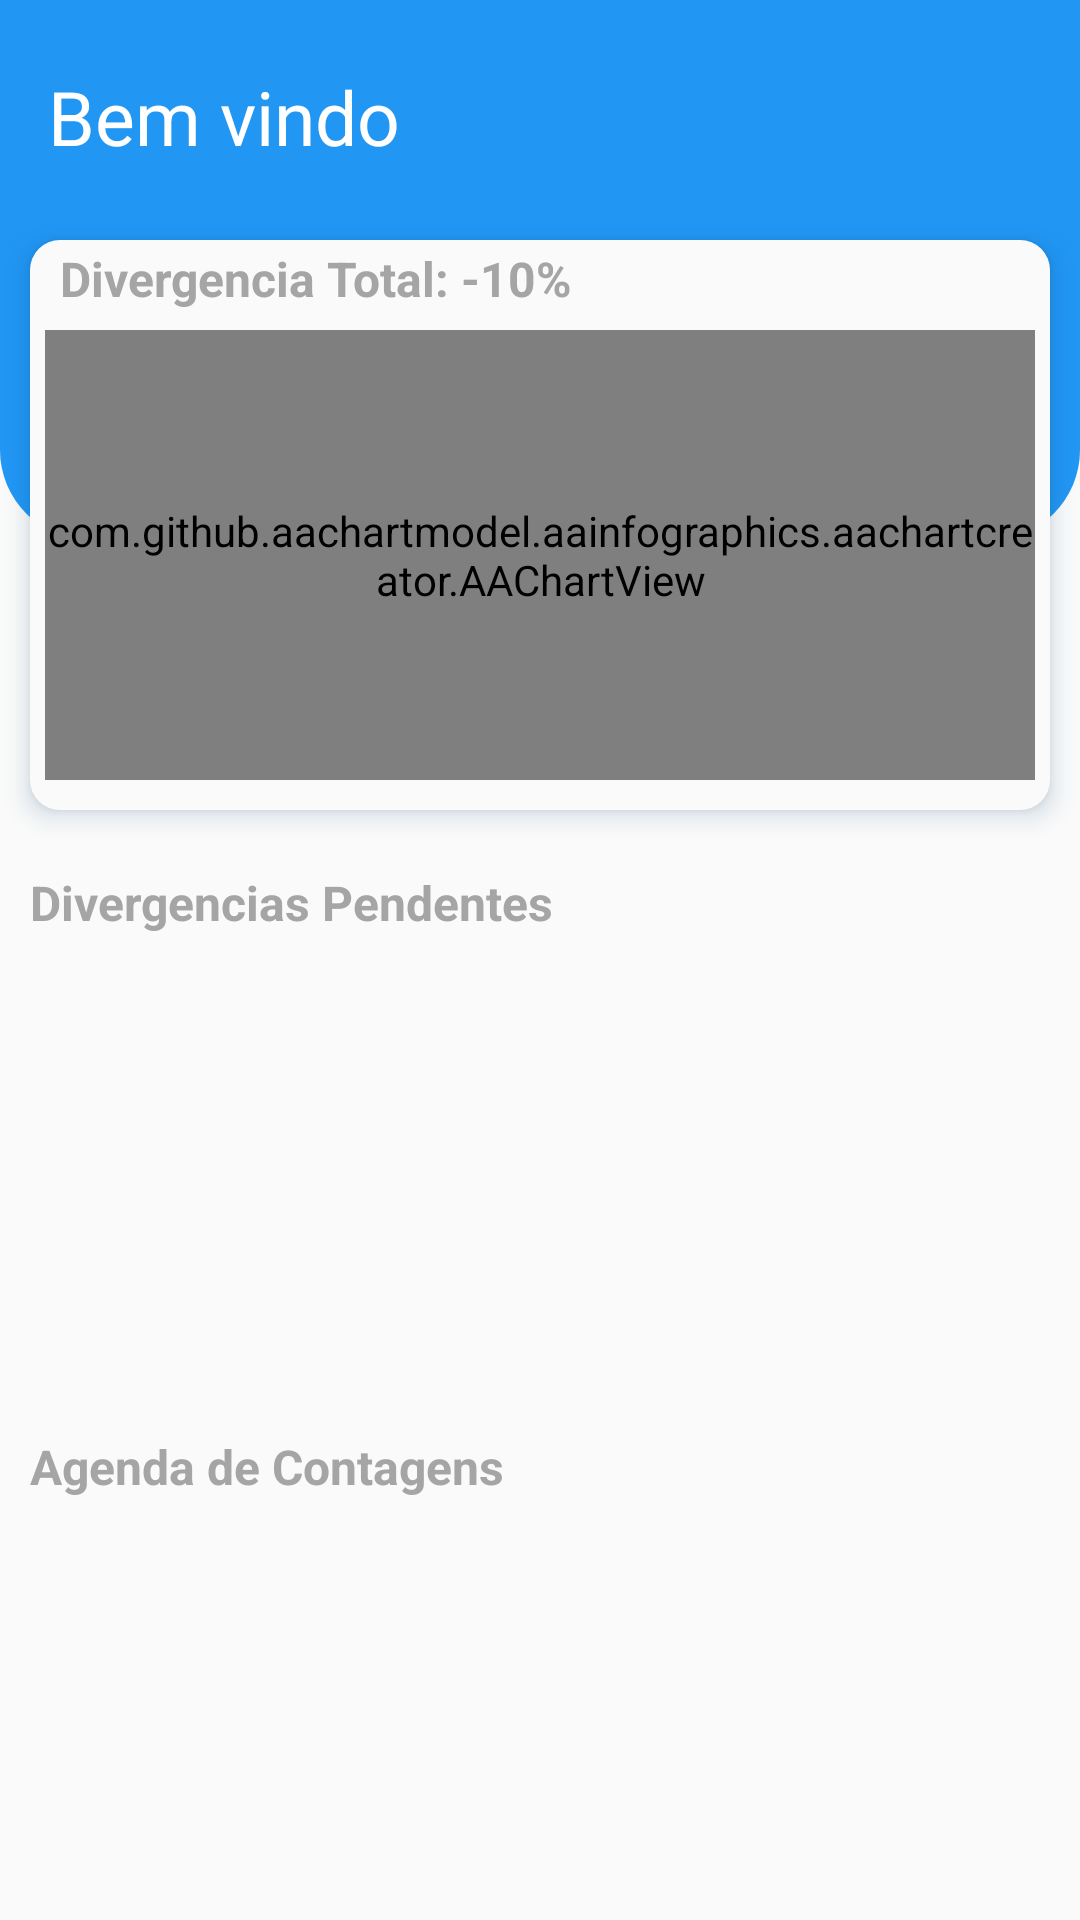

Here is an Android app screen rendered from its layout file. Give the layout XML and the strings, colors and styles it references.
<!-- AndroidManifest.xml: application theme Theme.ControleDeEstoque -->
<!-- res/layout/activity_home.xml -->
<?xml version="1.0" encoding="utf-8"?>
<androidx.constraintlayout.widget.ConstraintLayout xmlns:android="http://schemas.android.com/apk/res/android"
    xmlns:app="http://schemas.android.com/apk/res-auto"
    xmlns:tools="http://schemas.android.com/tools"
    android:layout_width="match_parent"
    android:layout_height="match_parent"
    android:background="@color/secundaria"
    tools:context=".Home">
    <RelativeLayout
        android:id="@+id/conteiner_carregando"
        android:layout_width="match_parent"
        android:layout_height="match_parent"
        android:background="@color/primaria"
        android:elevation="10dp"
        android:visibility="gone">

        <ProgressBar
            android:layout_width="50dp"
            android:layout_height="50dp"
            android:layout_centerVertical="true"
            android:layout_centerHorizontal="true"/>
    </RelativeLayout>

    <androidx.constraintlayout.widget.ConstraintLayout
        android:id="@+id/constraintLayout2"
        android:layout_width="match_parent"
        android:layout_height="180sp"
        android:background="@drawable/borda_topo"
        tools:ignore="MissingConstraints">

        <TextView
            android:layout_width="wrap_content"
            android:layout_height="wrap_content"
            android:layout_marginStart="16dp"
            android:layout_marginTop="22dp"
            android:text="@string/nome_usuario"
            android:textColor="@color/white"
            android:textSize="25sp"
            app:layout_constraintStart_toStartOf="parent"
            app:layout_constraintTop_toTopOf="parent" />

        <ImageView
            android:layout_width="50dp"
            android:layout_height="50dp"
            android:layout_marginTop="16dp"
            android:layout_marginEnd="16dp"
            android:src="@drawable/estoque"
            app:layout_constraintEnd_toEndOf="parent"
            app:layout_constraintTop_toTopOf="parent" />

    </androidx.constraintlayout.widget.ConstraintLayout>

    <androidx.constraintlayout.widget.ConstraintLayout
        android:id="@+id/conteiner_resumo"
        android:layout_width="match_parent"
        android:layout_height="190dp"
        android:layout_marginHorizontal="10dp"
        android:background="@drawable/bordas_redondas"
        android:elevation="5dp"
        android:layout_marginTop="80dp"
        android:outlineSpotShadowColor="@color/primaria3"
        app:layout_constraintEnd_toEndOf="parent"
        app:layout_constraintStart_toStartOf="parent"
        app:layout_constraintTop_toTopOf="@+id/constraintLayout2"
        tools:ignore="MissingConstraints">


        <TextView
            android:id="@+id/text_desempenho_total"
            android:layout_width="wrap_content"
            android:layout_height="wrap_content"
            android:text="Divergencia Total: -10%"
            android:layout_marginStart="10dp"
            android:layout_marginTop="2dp"
            android:textColor="@color/secundaria2"
            android:textSize="16sp"
            android:textStyle="bold"
            app:layout_constraintStart_toStartOf="parent"
            app:layout_constraintTop_toTopOf="parent"
            tools:ignore="MissingConstraints" />

        <com.github.aachartmodel.aainfographics.aachartcreator.AAChartView
            android:id="@+id/grafico_pizza_divergencia_setor"
            android:layout_width="match_parent"
            android:layout_height="150dp"
            android:layout_marginHorizontal="5dp"
            android:layout_marginTop="2dp"
            app:layout_constraintBottom_toBottomOf="parent"
            app:layout_constraintEnd_toEndOf="parent"
            app:layout_constraintStart_toStartOf="parent"
            app:layout_constraintTop_toBottomOf="@+id/text_desempenho_total"
            app:layout_constraintVertical_bias="0.304">

        </com.github.aachartmodel.aainfographics.aachartcreator.AAChartView>

    </androidx.constraintlayout.widget.ConstraintLayout>

    <androidx.constraintlayout.widget.ConstraintLayout
        android:id="@+id/conteiner_divergencias"
        android:layout_width="match_parent"
        android:layout_height="183dp"
        android:layout_marginTop="20dp"
        android:outlineSpotShadowColor="@color/primaria3"
        app:layout_constraintEnd_toEndOf="parent"
        app:layout_constraintStart_toStartOf="parent"
        app:layout_constraintTop_toBottomOf="@+id/conteiner_resumo">

        <TextView
            android:id="@+id/text_divergencias_pendentes"
            android:layout_width="wrap_content"
            android:layout_height="wrap_content"
            android:layout_marginStart="10dp"
            android:text="@string/divergencias_pendentes"
            android:textColor="@color/secundaria2"
            android:textSize="16sp"
            android:textStyle="bold"
            app:layout_constraintStart_toStartOf="parent"
            app:layout_constraintTop_toTopOf="parent"
            tools:ignore="MissingConstraints" />

        <androidx.recyclerview.widget.RecyclerView
            android:id="@+id/recycle_divergencias_pendentes"
            android:layout_width="match_parent"
            android:layout_height="150dp"
            android:orientation="horizontal"
            app:layoutManager="LinearLayoutManager"
            app:layout_constraintTop_toBottomOf="@+id/text_divergencias_pendentes"
            tools:ignore="MissingConstraints"
            tools:layout_editor_absoluteX="0dp"
            tools:listitem="@layout/item_recycle_divergencia" />

    </androidx.constraintlayout.widget.ConstraintLayout>

    <androidx.constraintlayout.widget.ConstraintLayout
        android:id="@+id/conteiner_agenda_contagem"
        android:layout_width="wrap_content"
        android:layout_height="183dp"
        android:layout_marginTop="5dp"
        android:outlineSpotShadowColor="@color/primaria3"
        app:layout_constraintStart_toStartOf="parent"
        app:layout_constraintTop_toBottomOf="@+id/conteiner_divergencias">

        <TextView
            android:id="@+id/text_agenda"
            android:layout_width="wrap_content"
            android:layout_height="wrap_content"
            android:text="@string/agenda_contagem"
            android:textColor="@color/secundaria2"
            android:textSize="16sp"
            android:textStyle="bold"
            android:layout_marginStart="10dp"
            app:layout_constraintStart_toStartOf="parent"
            app:layout_constraintTop_toTopOf="parent"
            tools:ignore="MissingConstraints" />

        <androidx.recyclerview.widget.RecyclerView
            android:id="@+id/recycle_agenda_conategem"
            android:layout_width="match_parent"
            android:layout_height="150dp"
            android:orientation="horizontal"
            app:layoutManager="LinearLayoutManager"
            app:layout_constraintEnd_toEndOf="parent"
            app:layout_constraintStart_toStartOf="parent"
            app:layout_constraintTop_toBottomOf="@+id/text_agenda"
            tools:ignore="MissingConstraints"
            tools:listitem="@layout/item_recycle_agenda_contagem" />

    </androidx.constraintlayout.widget.ConstraintLayout>


</androidx.constraintlayout.widget.ConstraintLayout>
<!-- res/layout/item_recycle_divergencia.xml (included above) -->
<?xml version="1.0" encoding="utf-8"?>
<androidx.constraintlayout.widget.ConstraintLayout xmlns:android="http://schemas.android.com/apk/res/android"
    xmlns:app="http://schemas.android.com/apk/res-auto"
    android:layout_width="150dp"
    xmlns:tools="http://schemas.android.com/tools"
    android:layout_margin="10dp"
    android:layout_height="match_parent"
    android:background="@drawable/bordas_redondas"
    android:backgroundTint="@color/secundaria"
    android:id="@+id/item_recycle_divergencia"
    android:elevation="8dp"
    android:outlineSpotShadowColor="@color/primaria3"
    tools:showIn="@layout/activity_home">

    <TextView
        android:id="@+id/text_categoria"
        android:layout_width="wrap_content"
        android:layout_height="wrap_content"
        android:layout_marginTop="16dp"
        android:text="Categoria"
        android:textSize="18sp"
        android:textColor="@color/black"
        app:layout_constraintEnd_toEndOf="parent"
        app:layout_constraintHorizontal_bias="0.506"
        app:layout_constraintStart_toStartOf="parent"
        app:layout_constraintTop_toTopOf="parent" />

    <TextView
        android:id="@+id/desempenho_pendencia"
        android:layout_width="wrap_content"
        android:layout_height="wrap_content"
        android:layout_marginTop="12dp"
        android:layout_marginStart="5dp"
        android:text="Desempenho: -2%"
        android:textSize="12sp"
        android:textColor="@color/black"
        app:layout_constraintHorizontal_bias="0.052"
        app:layout_constraintStart_toStartOf="parent"
        app:layout_constraintTop_toBottomOf="@+id/text_categoria" />

    <TextView
        android:id="@+id/text_qtd_produto"
        android:layout_width="wrap_content"
        android:layout_height="wrap_content"
        android:layout_marginStart="5dp"
        android:layout_marginTop="8dp"
        android:text="Produtos Divergentes: 10"
        android:textSize="12sp"
        android:textColor="@color/black"
        app:layout_constraintHorizontal_bias="0.25"
        app:layout_constraintStart_toStartOf="parent"
        app:layout_constraintTop_toBottomOf="@+id/desempenho_pendencia" />

    <TextView
        android:id="@+id/status_divergencia"
        android:layout_width="wrap_content"
        android:layout_height="wrap_content"
        android:layout_marginStart="5dp"
        android:layout_marginTop="8dp"
        android:text="Status: Crítico "
        android:textSize="12sp"
        android:textColor="@color/black"
        app:layout_constraintHorizontal_bias="0.06"
        app:layout_constraintStart_toStartOf="parent"
        app:layout_constraintTop_toBottomOf="@+id/text_qtd_produto" />

</androidx.constraintlayout.widget.ConstraintLayout>
<!-- res/layout/item_recycle_agenda_contagem.xml (included above) -->
<?xml version="1.0" encoding="utf-8"?>
<androidx.constraintlayout.widget.ConstraintLayout xmlns:android="http://schemas.android.com/apk/res/android"
    xmlns:app="http://schemas.android.com/apk/res-auto"
    android:layout_width="150dp"
    xmlns:tools="http://schemas.android.com/tools"
    android:layout_margin="10dp"
    android:layout_height="match_parent"
    android:background="@drawable/bordas_redondas"
    android:backgroundTint="@color/secundaria"
    android:id="@+id/item_recycle_agenda"
    android:elevation="8dp"
    android:outlineSpotShadowColor="@color/primaria3"
    tools:showIn="@layout/activity_home">

    <TextView
        android:id="@+id/item_categoria"
        android:layout_width="wrap_content"
        android:layout_height="wrap_content"
        android:layout_marginTop="16dp"
        android:text="Categoria"
        android:textColor="@color/black"
        android:textSize="18sp"
        app:layout_constraintEnd_toEndOf="parent"
        app:layout_constraintHorizontal_bias="0.506"
        app:layout_constraintStart_toStartOf="parent"
        app:layout_constraintTop_toTopOf="parent" />

    <TextView

        android:id="@+id/data_contagem"
        android:layout_width="wrap_content"
        android:layout_height="wrap_content"
        android:layout_marginStart="5dp"
        android:textColor="@color/black"
        android:layout_marginTop="28dp"
        android:text="Data: 06/05/2021"
        android:textSize="12sp"
        app:layout_constraintHorizontal_bias="0.224"
        app:layout_constraintStart_toStartOf="parent"
        app:layout_constraintTop_toBottomOf="@+id/item_categoria" />

    <TextView
        android:id="@+id/item_qtd_contagem"
        android:layout_width="wrap_content"
        android:layout_height="wrap_content"
        android:layout_marginStart="5dp"
        android:layout_marginTop="12dp"
        android:textColor="@color/black"
        android:text="Qtd de Produtos: 10"
        android:textSize="12sp"
        app:layout_constraintHorizontal_bias="0.297"
        app:layout_constraintStart_toStartOf="parent"
        app:layout_constraintTop_toBottomOf="@+id/data_contagem" />


</androidx.constraintlayout.widget.ConstraintLayout>
<!-- resources referenced by this layout -->
<resources>
  <color name="black">#FF000000</color>
  <color name="primaria">#2196F3</color>
  <color name="primaria3">#05467A</color>
  <color name="secundaria">#FAFAFA</color>
  <color name="secundaria2">#A5A5A5</color>
  <color name="white">#FFFFFFFF</color>
  <!-- drawable borda_topo (drawable) -->
  <?xml version="1.0" encoding="utf-8"?>
  <shape xmlns:android="http://schemas.android.com/apk/res/android">
      <corners  android:bottomLeftRadius="30sp"
        android:bottomRightRadius="30sp">
      </corners>
      <solid android:color="@color/primaria">
      </solid>
  </shape>
  <!-- drawable bordas_redondas (drawable) -->
  <?xml version="1.0" encoding="utf-8"?>
  <shape xmlns:android="http://schemas.android.com/apk/res/android">
      <corners  android:radius="10sp">
      </corners>
      <solid android:color="@color/secundaria">
      </solid>
  </shape>
  <string name="agenda_contagem">Agenda de Contagens</string>
  <string name="divergencias_pendentes">Divergencias Pendentes</string>
  <string name="nome_usuario">Bem vindo</string>
  <style name="Theme.ControleDeEstoque" parent="Theme.MaterialComponents.NoActionBar">
          
          <item name="colorPrimary">@color/primaria</item>
          <item name="colorPrimaryVariant">@color/primaria2</item>
          <item name="colorOnPrimary">@color/white</item>
          
          <item name="colorSecondary">@color/white</item>
          <item name="colorSecondaryVariant">@color/secundaria2</item>
          <item name="colorOnSecondary">@color/white</item>
          
          <item name="android:statusBarColor" tools:targetApi="l">?attr/colorPrimaryVariant</item>
          
      </style>
  <color name="primaria2">#3F51B5</color>
</resources>
